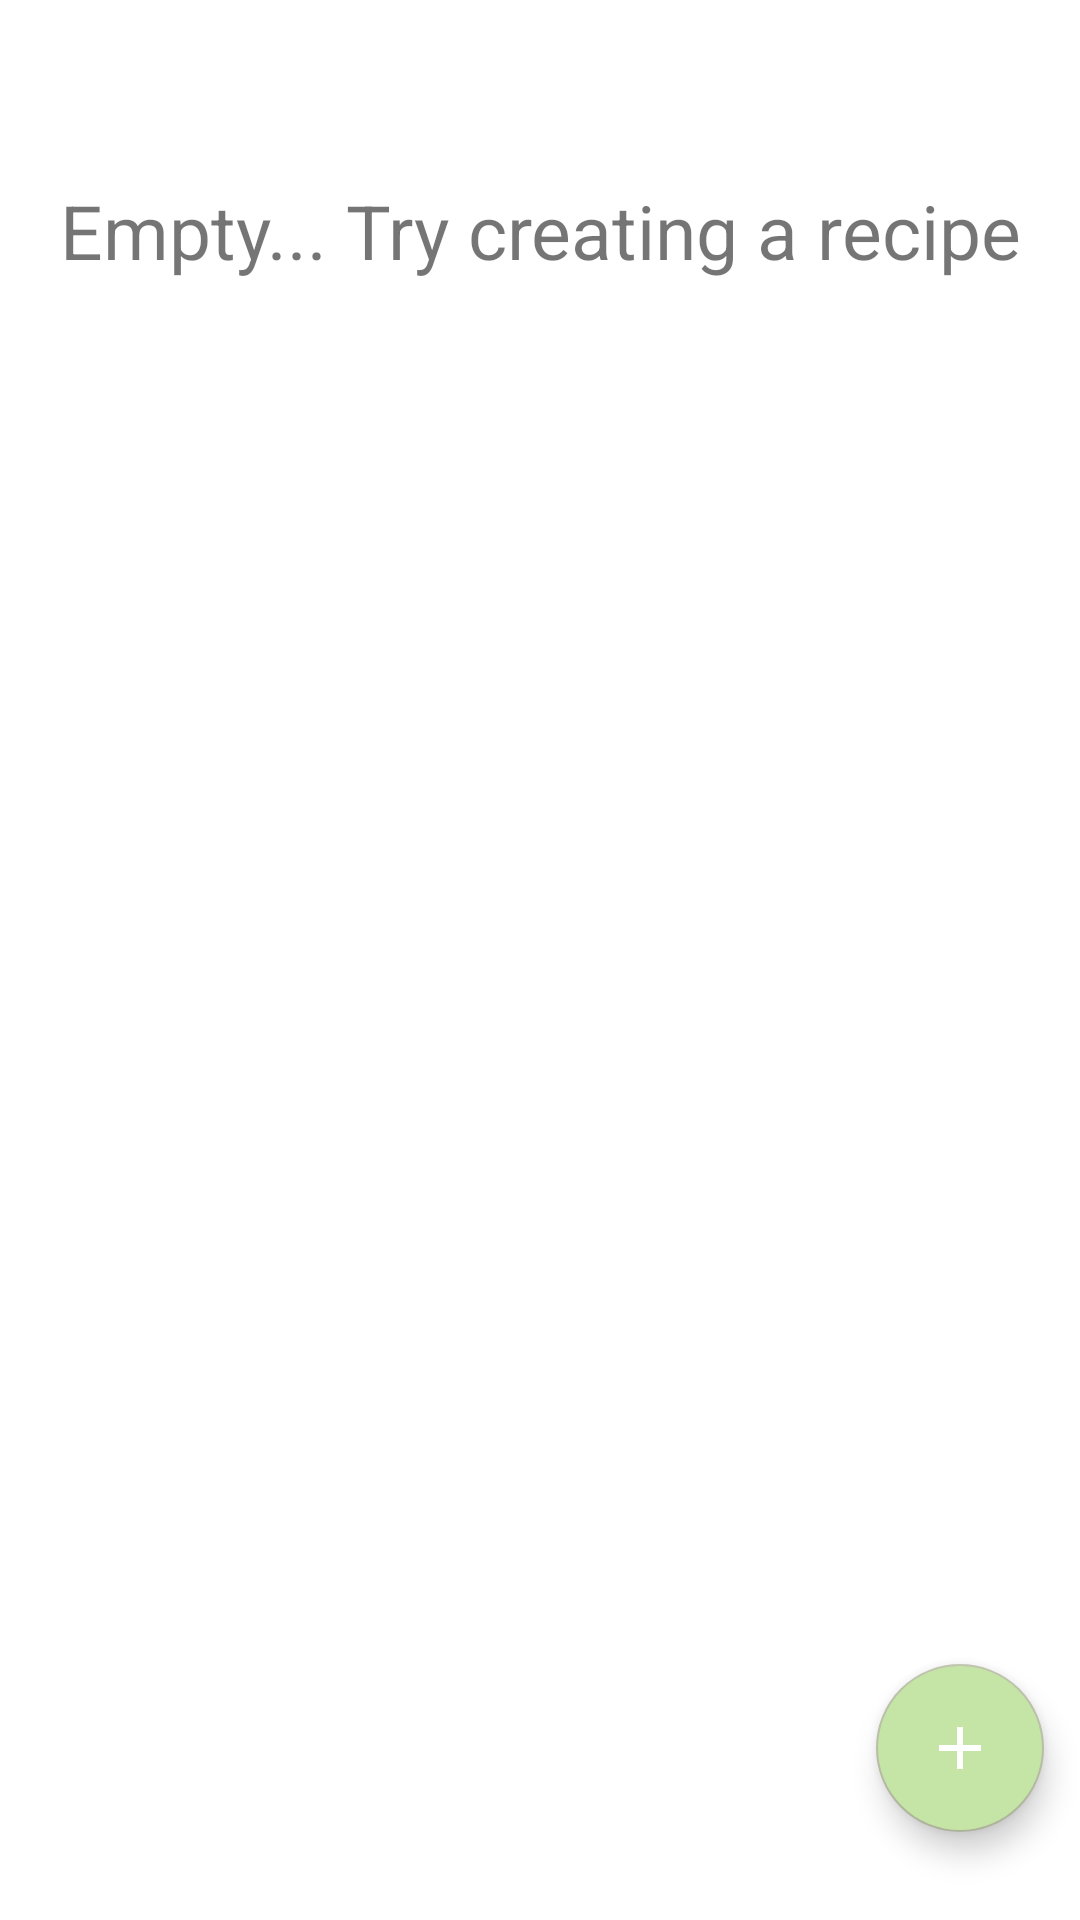

Android layout source for this screen:
<!-- AndroidManifest.xml: application theme AppTheme -->
<!-- res/layout/fragment_tags.xml -->
<?xml version="1.0" encoding="utf-8"?>
<androidx.constraintlayout.widget.ConstraintLayout
    xmlns:android="http://schemas.android.com/apk/res/android"
    xmlns:app="http://schemas.android.com/apk/res-auto"
    android:layout_width="match_parent"
    android:layout_height="match_parent"
    android:background="@color/colorBasic">

    <com.google.android.material.floatingactionbutton.FloatingActionButton
        android:id="@+id/add_btn"
        android:layout_width="wrap_content"
        android:layout_height="wrap_content"
        android:clickable="true"
        android:focusable="true"
        android:tint="@android:color/white"
        android:backgroundTint="@color/colorPrimary"
        app:layout_constraintBottom_toBottomOf="parent"
        app:layout_constraintEnd_toEndOf="parent"
        app:layout_constraintHorizontal_bias="0.96"
        app:layout_constraintStart_toStartOf="parent"
        app:layout_constraintTop_toTopOf="parent"
        app:layout_constraintVertical_bias="0.95"
        app:srcCompat="@drawable/add" />

    <TextView
        android:id="@+id/tags_empty_notify"
        android:layout_width="match_parent"
        android:layout_height="wrap_content"
        android:gravity="center"
        android:paddingTop="60dp"
        android:text="Empty... Try creating a recipe"
        android:textSize="25sp"
        app:layout_constraintStart_toStartOf="parent"
        app:layout_constraintTop_toTopOf="parent" />

    <LinearLayout
        android:layout_width="match_parent"
        android:layout_height="match_parent">

        <androidx.recyclerview.widget.RecyclerView
            android:layout_width="match_parent"
            android:layout_height="match_parent"
            android:id="@+id/rv_tags"/>
    </LinearLayout>

</androidx.constraintlayout.widget.ConstraintLayout>
<!-- resources referenced by this layout -->
<resources>
  <color name="colorBasic">#ffff</color>
  <color name="colorPrimary">#c4e5a5</color>
  <!-- drawable add (drawable) -->
  <vector xmlns:android="http://schemas.android.com/apk/res/android"
      android:width="24dp"
      android:height="24dp"
      android:viewportWidth="24"
      android:viewportHeight="24"
      android:tint="@color/colorTextOnA">
    <path
        android:fillColor="@android:color/white"
        android:pathData="M19,13h-6v6h-2v-6H5v-2h6V5h2v6h6v2z"/>
  </vector>
  <style name="AppTheme" parent="Theme.AppCompat.Light.NoActionBar">
          
          <item name="colorPrimary">#000000</item>
          <item name="colorPrimaryDark">#93b376</item>
          <item name="colorAccent">#b9bea5</item>
      </style>
  <color name="colorTextOnA">#000000</color>
</resources>
